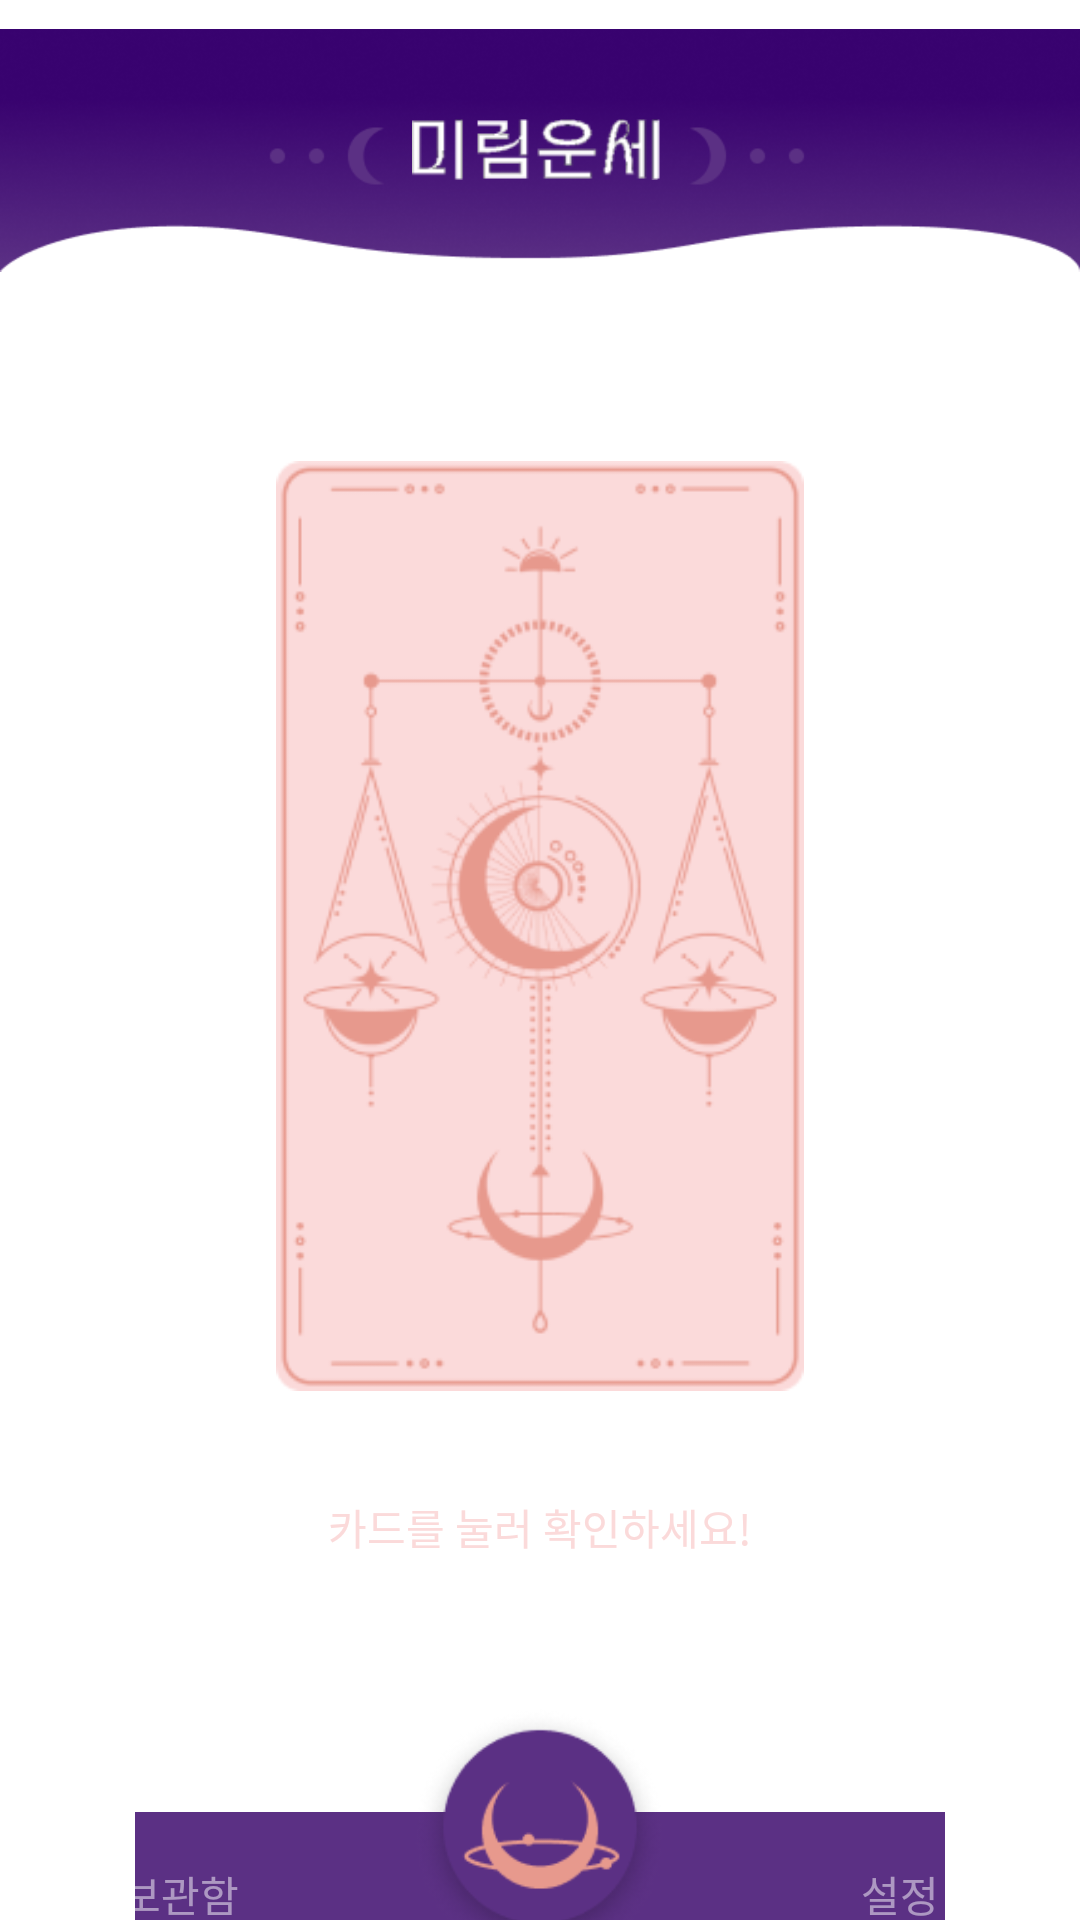

Layout XML and referenced resources for this Android screen:
<!-- AndroidManifest.xml: application theme Theme.MirimUnse -->
<!-- res/layout/activity_luck_check2.xml -->
<?xml version="1.0" encoding="utf-8"?>
<LinearLayout xmlns:android="http://schemas.android.com/apk/res/android"
    xmlns:tools="http://schemas.android.com/tools"
    android:layout_width="match_parent"
    android:layout_height="match_parent"
    android:background="@drawable/background"
    android:orientation="vertical"
    android:gravity="center_horizontal"
    tools:context=".LuckCheckDetailActivity">

    
    <FrameLayout
        android:layout_width="wrap_content"
        android:layout_height="wrap_content">

        <ImageView
            android:layout_width="match_parent"
            android:layout_height="100dp"
            android:src="@drawable/toolbar"/>

        <ImageView
            android:id="@+id/logo"
            android:layout_width="85dp"
            android:layout_height="wrap_content"
            android:layout_gravity="center"
            android:src="@drawable/logo"/>

    </FrameLayout>


    
    <LinearLayout
        android:layout_width="match_parent"
        android:layout_height="0dp"
        android:padding="20dp"
        android:layout_weight="3"
        android:gravity="center"
        android:orientation="vertical">

        <ImageView
            android:id="@+id/card_check"
            android:layout_width="wrap_content"
            android:layout_height="310dp"
            android:layout_margin="15dp"
            android:src="@drawable/card_back"/>

        <TextView
            android:layout_width="match_parent"
            android:layout_height="wrap_content"
            android:layout_marginTop="20dp"
            android:gravity="center"
            android:text="카드를 눌러 확인하세요!"
            android:fontFamily="@font/notoserif"
            android:textColor="#FBDADA"/>

    </LinearLayout>


    
    <FrameLayout
        android:layout_width="match_parent"
        android:layout_height="0dp"
        android:layout_weight="0.53"
        android:layout_marginTop="3px">

        <ImageView
            android:paddingTop="45dp"
            android:layout_width="match_parent"
            android:layout_height="wrap_content"
            android:src="@drawable/bottombar"/>

        <LinearLayout
            android:layout_width="match_parent"
            android:layout_height="wrap_content"
            android:orientation="horizontal">

            <TextView
                android:id="@+id/text_record"
                android:layout_width="0dp"
                android:layout_height="match_parent"
                android:layout_weight="1"
                android:gravity="center_horizontal"
                android:paddingTop="62dp"
                android:text="보관함"
                android:textColor="#80ffffff"/>

            <ImageView
                android:id="@+id/btn_check"
                android:layout_marginTop="10dp"
                android:layout_width="0dp"
                android:layout_height="85dp"
                android:layout_weight="1"
                android:src="@drawable/mainbtn_img"/>

            <TextView
                android:id="@+id/text_tool"
                android:layout_width="0dp"
                android:layout_height="match_parent"
                android:layout_weight="1"
                android:gravity="center_horizontal"
                android:paddingTop="62dp"
                android:text="설정"
                android:textColor="#80ffffff"/>

        </LinearLayout>
    </FrameLayout>
</LinearLayout>
<!-- resources referenced by this layout -->
<resources>
  <!-- drawable bottombar: png bitmap (drawable, 497 bytes) -->
  <!-- drawable card_back: png bitmap (drawable, 21542 bytes) -->
  <!-- drawable logo: png bitmap (drawable, 2793 bytes) -->
  <!-- drawable mainbtn_img: png bitmap (drawable, 8516 bytes) -->
  <!-- drawable toolbar: png bitmap (drawable, 42765 bytes) -->
  <style name="Theme.MirimUnse" parent="Theme.MaterialComponents.DayNight.NoActionBar">
          
          <item name="colorPrimary">@color/purple_500</item>
          <item name="colorPrimaryVariant">@color/purple_700</item>
          <item name="colorOnPrimary">@color/white</item>
          
          <item name="colorSecondary">@color/teal_200</item>
          <item name="colorSecondaryVariant">@color/teal_700</item>
          <item name="colorOnSecondary">@color/black</item>
          
          <item name="android:statusBarColor" tools:targetApi="l">?attr/colorPrimaryVariant</item>
          
      </style>
  <color name="purple_500">#FF6200EE</color>
  <color name="purple_700">#FF3700B3</color>
  <color name="white">#FFFFFFFF</color>
  <color name="teal_200">#FF03DAC5</color>
  <color name="teal_700">#FF018786</color>
  <color name="black">#FF000000</color>
</resources>
